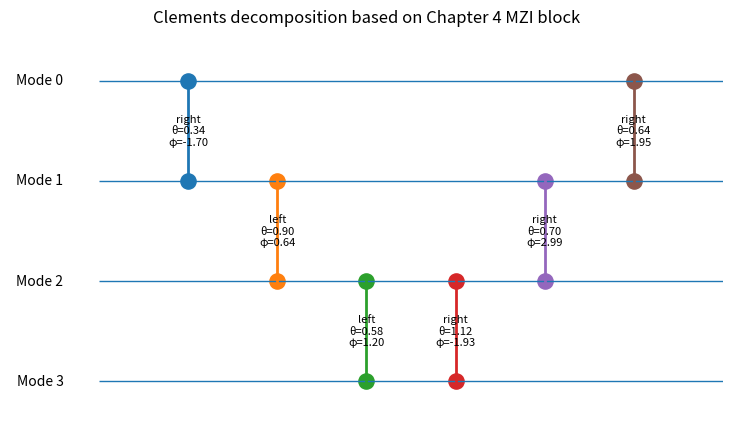

The script that saved this image:
"""
Unitary Matrix Decomposition for Photonic Quantum Computing

Author:
    Tahmineh Rafe
    2026

Description:
    This code implements the decomposition of arbitrary unitary matrices
    into a sequence of two-mode transformations using the methods proposed
    by Reck et al. and Clements et al.

    The extracted parameters (theta and phi) define the configuration of
    Mach-Zehnder interferometers (MZIs) required to reconstruct the target
    unitary transformation in a programmable photonic circuit.

    The implementation, matrix decomposition procedure, reconstruction,
    and numerical verification were developed by Tahmineh Rafe.

References:
    [1] Reck, M., Zeilinger, A., Bernstein, H. J., & Bertani, P. (1994).
        Experimental realization of any discrete unitary operator.
        Physical Review Letters, 73(1), 58.

    [2] Clements, W. R., Humphreys, P. C., Metcalf, B. J.,
        Kolthammer, W. S., & Walmsley, I. A. (2016).
        Optimal design for universal multiport interferometers.
        Optica, 3(12), 1460-1465.

    [3] Capmany, J., & Pérez, D. (2020).
        Programmable integrated photonics.
        Oxford University Press.

    [4] Arrazola, J. M., Bergholm, V., Brádler, K., Bromley, T. R.,
        Collins, M. J., Dhand, I., ... & Zhang, Y. (2021).
        Quantum circuits with many photons on a programmable nanophotonic chip.
        Nature, 591(7848), 54-60.

Citation:
    If this implementation is used in academic work, please cite:

    Rafe, Tahmineh. (2026).
    Unitary Matrix Decomposition for Photonic Quantum Computing.
    GitHub repository: Physics.
"""

# Unit block:
# T_mn(theta, phi) = i exp(i theta/2) [[exp(i phi) sin(theta), cos(theta)],
#                                      [exp(i phi) cos(theta), -sin(theta)]]

import os
import numpy as np
import matplotlib.pyplot as plt

if os.getcwd()[-9:] == "notebooks":
    os.chdir("..")


# ==========================
# 1. Utility functions
# ==========================

def unitary_error(U):
    """
    Compute unitarity error:
        ||U†U - I||F
    """
    U = np.asarray(U, dtype=complex)
    N = U.shape[0]
    return np.linalg.norm(U.conj().T @ U - np.eye(N), ord="fro")


def project_to_unitary(A):
    """
    Project an almost-unitary matrix to the nearest unitary matrix
    using polar decomposition through SVD.

    This is useful when the input matrix is rounded.
    """
    W, S, Vh = np.linalg.svd(A)
    return W @ Vh


def random_unitary(N, seed=None):
    """
    Generate a random N x N unitary matrix using QR decomposition.
    This replaces itf.random_unitary(N).
    """
    rng = np.random.default_rng(seed)

    Z = rng.normal(size=(N, N)) + 1j * rng.normal(size=(N, N))
    Q, R = np.linalg.qr(Z)

    phases = np.diag(R) / np.abs(np.diag(R))
    U = Q * phases

    return U




def chapter4_T_block(N, m, n, theta, phi):
    """
    Build the full N x N T_mn(theta, phi) matrix based on Chapter 4.

    The 2 x 2 block is:

        T(theta, phi) =
        i exp(i theta/2)
        [[exp(i phi) sin(theta),  cos(theta)],
         [exp(i phi) cos(theta), -sin(theta)]]

    This block acts only on modes m and n.
    Python indexing starts from 0.
    """

    T = np.eye(N, dtype=complex)

    s = np.sin(theta)
    c = np.cos(theta)

    global_phase = 1j * np.exp(1j * theta / 2)
    exp_i_phi = np.exp(1j * phi)

    T[m, m] = global_phase * exp_i_phi * s
    T[m, n] = global_phase * c
    T[n, m] = global_phase * exp_i_phi * c
    T[n, n] = global_phase * (-s)

    return T


def chapter4_T_inverse_block(N, m, n, theta, phi):
    """
    Since T is unitary:

        T^{-1} = T†

    This is also consistent with Chapter 4.
    """

    T = chapter4_T_block(N, m, n, theta, phi)
    return T.conj().T


# ==========================
# 3. Clements zeroing rules
# ==========================

def get_clements_right_zeroing_angles(a, b, tol=1e-12):
    """
    Compute theta and phi for right-side zeroing.

    For right multiplication:

        U_new = U @ T^{-1}

    To zero the target element using Chapter 4 condition:

        a exp(-i phi) sin(theta) + b cos(theta) = 0

    Therefore:

        tan(theta) = |b| / |a|

        exp(-i phi) = - (b / a) cot(theta)

    Special cases are handled to avoid division by zero.
    """

    if abs(a) < tol:
        theta = np.pi / 2
        phi = 0.0
        return theta, phi

    if abs(b) < tol:
        theta = 0.0
        phi = 0.0
        return theta, phi

    theta = np.arctan2(abs(b), abs(a))

    exp_minus_i_phi = -(b / a) / np.tan(theta)
    phi = -np.angle(exp_minus_i_phi)

    return theta, phi


def get_clements_left_zeroing_angles(a, b, tol=1e-12):
    """
    Compute theta and phi for left-side zeroing.

    For left multiplication:

        U_new = T @ U

    The affected rows are mixed. Using the Chapter 4 block, the lower
    transformed element is zeroed by:

        exp(i phi) cos(theta) a - sin(theta) b = 0

    Therefore:

        tan(theta) = |a| / |b|

        exp(i phi) = (b / a) tan(theta)

    Special cases are handled to avoid division by zero.
    """

    if abs(a) < tol:
        theta = 0.0
        phi = 0.0
        return theta, phi

    if abs(b) < tol:
        theta = np.pi / 2
        phi = 0.0
        return theta, phi

    theta = np.arctan2(abs(a), abs(b))

    exp_i_phi = (b / a) * np.tan(theta)
    phi = np.angle(exp_i_phi)

    return theta, phi


# ==========================
# 4. Clements decomposition
# ==========================

def chapter4_clements_decomposition(U, tol=1e-12):
    """
    Clements rectangular decomposition using the Chapter 4 MZI block.

    The algorithm alternates between right-side and left-side multiplications.

    For odd steps:

        U_new = U @ T^{-1}

    For even steps:

        U_new = T @ U

    At the end:

        D = L_total @ U @ R_total

    Therefore:

        U = L_total† @ D @ R_total†

    Outputs:
        D                 final diagonal phase matrix
        operations        list of MZI blocks and parameters
        U_reconstructed   reconstructed matrix
        A_final           final diagonalized matrix
        error             Frobenius reconstruction error
        fidelity          normalized matrix fidelity
    """

    U = np.asarray(U, dtype=complex)

    if U.shape[0] != U.shape[1]:
        raise ValueError("Input matrix must be square.")

    N = U.shape[0]
    A = U.copy()

    L_total = np.eye(N, dtype=complex)
    R_total = np.eye(N, dtype=complex)

    operations = []

    for i in range(1, N):

        if i % 2 == 1:
            # Odd step: right-side multiplication
            for j in range(0, i):

                row = N - 1 - j
                m = i - j - 1
                n = m + 1

                a = A[row, m]
                b = A[row, n]

                theta, phi = get_clements_right_zeroing_angles(a, b, tol=tol)

                T = chapter4_T_block(N, m, n, theta, phi)
                T_inv = chapter4_T_inverse_block(N, m, n, theta, phi)

                A = A @ T_inv
                R_total = R_total @ T_inv

                if abs(A[row, m]) < 1e-10:
                    A[row, m] = 0.0 + 0.0j

                operations.append({
                    "side": "right",
                    "m": m,
                    "n": n,
                    "theta": theta,
                    "phi": phi,
                    "T": T,
                    "T_inverse": T_inv
                })

        else:
            # Even step: left-side multiplication
            for j in range(1, i + 1):

                n = N + j - i - 1
                m = n - 1
                col = j - 1

                a = A[m, col]
                b = A[n, col]

                theta, phi = get_clements_left_zeroing_angles(a, b, tol=tol)

                T = chapter4_T_block(N, m, n, theta, phi)
                T_inv = chapter4_T_inverse_block(N, m, n, theta, phi)

                A = T @ A
                L_total = T @ L_total

                if abs(A[n, col]) < 1e-10:
                    A[n, col] = 0.0 + 0.0j

                operations.append({
                    "side": "left",
                    "m": m,
                    "n": n,
                    "theta": theta,
                    "phi": phi,
                    "T": T,
                    "T_inverse": T_inv
                })

    D = np.diag(np.diag(A))

    U_reconstructed = L_total.conj().T @ D @ R_total.conj().T

    error = np.linalg.norm(U - U_reconstructed, ord="fro")
    fidelity = abs(np.trace(U.conj().T @ U_reconstructed)) / N

    return {
        "D": D,
        "operations": operations,
        "U_reconstructed": U_reconstructed,
        "A_final": A,
        "L_total": L_total,
        "R_total": R_total,
        "error": error,
        "fidelity": fidelity
    }


# ==========================
# 5. Simple Clements circuit drawing
# ==========================

def draw_clements_network(operations, N, title="Clements rectangular decomposition"):
    """
    Draw a simple schematic of the Clements network.
    This is not a physical layout generator; it is a clear visual map
    of which modes are coupled at each step.
    """

    fig, ax = plt.subplots(figsize=(1.2 * len(operations) + 2, 0.8 * N + 2))

    # Draw mode lines
    for mode in range(N):
        ax.hlines(y=mode, xmin=0, xmax=len(operations) + 1, linewidth=1)
        ax.text(-0.4, mode, f"Mode {mode}", va="center", ha="right")

    # Draw MZI blocks
    for k, op in enumerate(operations, start=1):
        m = op["m"]
        n = op["n"]

        ax.plot([k, k], [m, n], linewidth=2)
        ax.scatter([k, k], [m, n], s=120)

        label = f"{op['side']}\nθ={op['theta']:.2f}\nφ={op['phi']:.2f}"
        ax.text(k, (m + n) / 2, label, ha="center", va="center", fontsize=8)

    ax.set_title(title)
    ax.set_xlim(-1, len(operations) + 1)
    ax.set_ylim(N - 0.5, -0.5)
    ax.axis("off")

    plt.show()


# ==========================
# 6. Example: use your own matrix
# ==========================

U_raw = np.array([
    [-0.1621+0.2429j, 0.4073+0.6121j, 0.4713-0.2842j, 0.0488+0.2626j],
    [0.3262+0.4577j, -0.4901-0.1377j, 0.2527-0.0627j, 0.5493+0.2355j],
    [-0.4460+0.1968j, -0.3531-0.1724j, 0.1236-0.6339j, -0.2267-0.3734j],
    [-0.5004-0.3330j, -0.1408+0.1615j, -0.4257-0.1757j, 0.5296+0.3166j]
], dtype=complex)

N = U_raw.shape[0]

print("Original unitarity error:")
print(unitary_error(U_raw))

# Because the matrix is rounded, project it to the nearest unitary matrix.
U = project_to_unitary(U_raw)

print("\nProjected unitarity error:")
print(unitary_error(U))

result = chapter4_clements_decomposition(U)

D = result["D"]
operations = result["operations"]
U_rec = result["U_reconstructed"]
A_final = result["A_final"]
error = result["error"]
fidelity = result["fidelity"]

print("\nFinal matrix after Clements zeroing:")
print(np.round(A_final, 6))

print("\nFinal phase matrix D:")
print(np.round(D, 6))

print("\nReconstructed matrix:")
print(np.round(U_rec, 6))

print("\nReconstruction error ||U - U_rec||F:")
print(error)

print("\nMatrix fidelity:")
print(fidelity)

print("\nNumber of Clements MZI blocks:")
print(len(operations))

print("\nExpected number N(N-1)/2:")
print(N * (N - 1) // 2)

print("\nClements parameters based on Chapter 4 block:")
for i, op in enumerate(operations, start=1):
    print(
        f"{i}: side = {op['side']}, "
        f"modes ({op['m']}, {op['n']}), "
        f"theta = {op['theta']:.10f}, "
        f"phi = {op['phi']:.10f}"
    )

draw_clements_network(operations, N, title="Clements decomposition based on Chapter 4 MZI block")
